Photos from the image-classification dataset "car-view-cls" in the GitHub repository zakuangyong/yolov11-view-cls-train. Its 8 classes are: back, back left side 45 degrees, back right side 45 degrees, front, front left side 45 degrees, front right side 45 degrees, left side, right side.

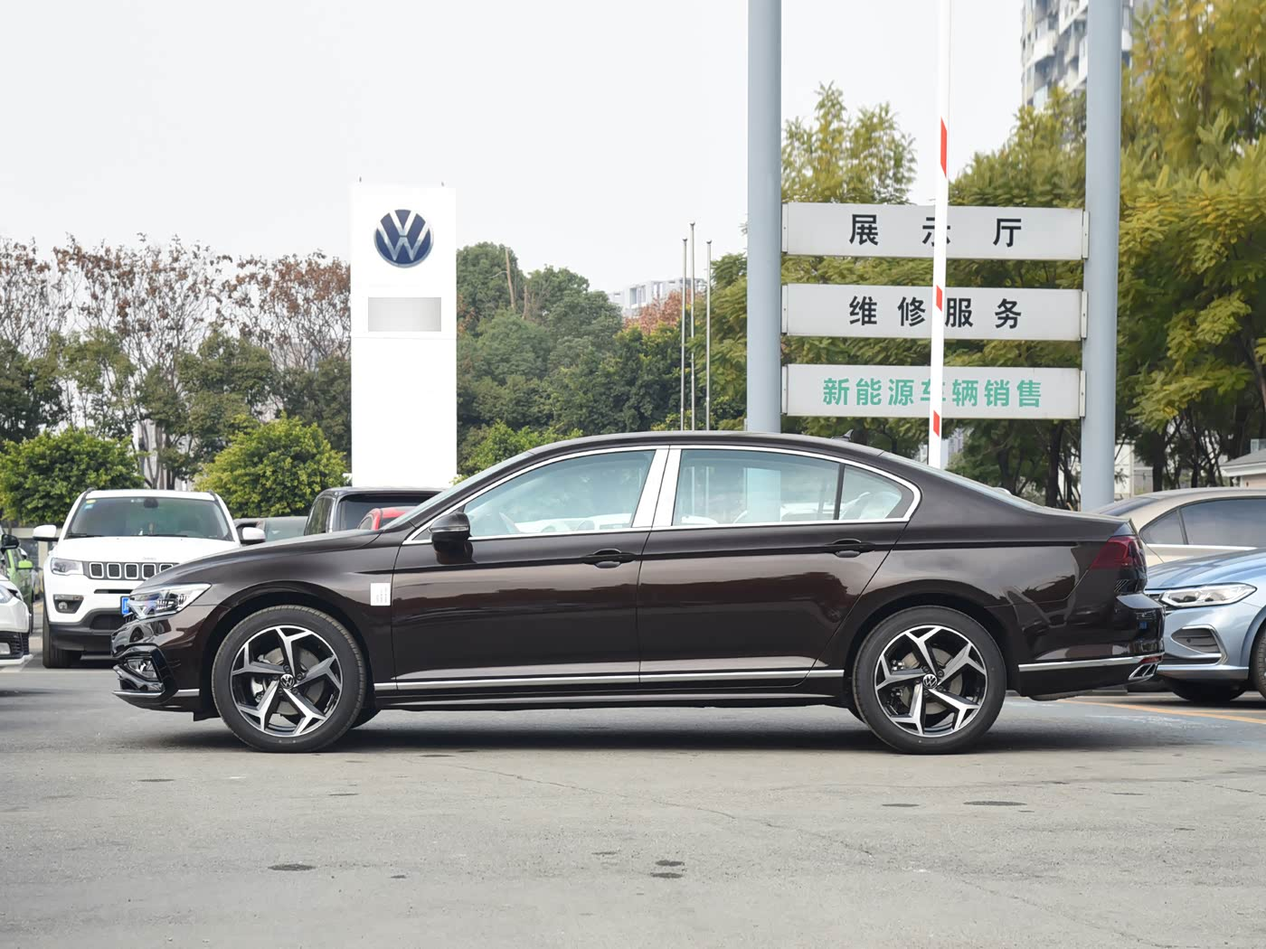
Label: left side

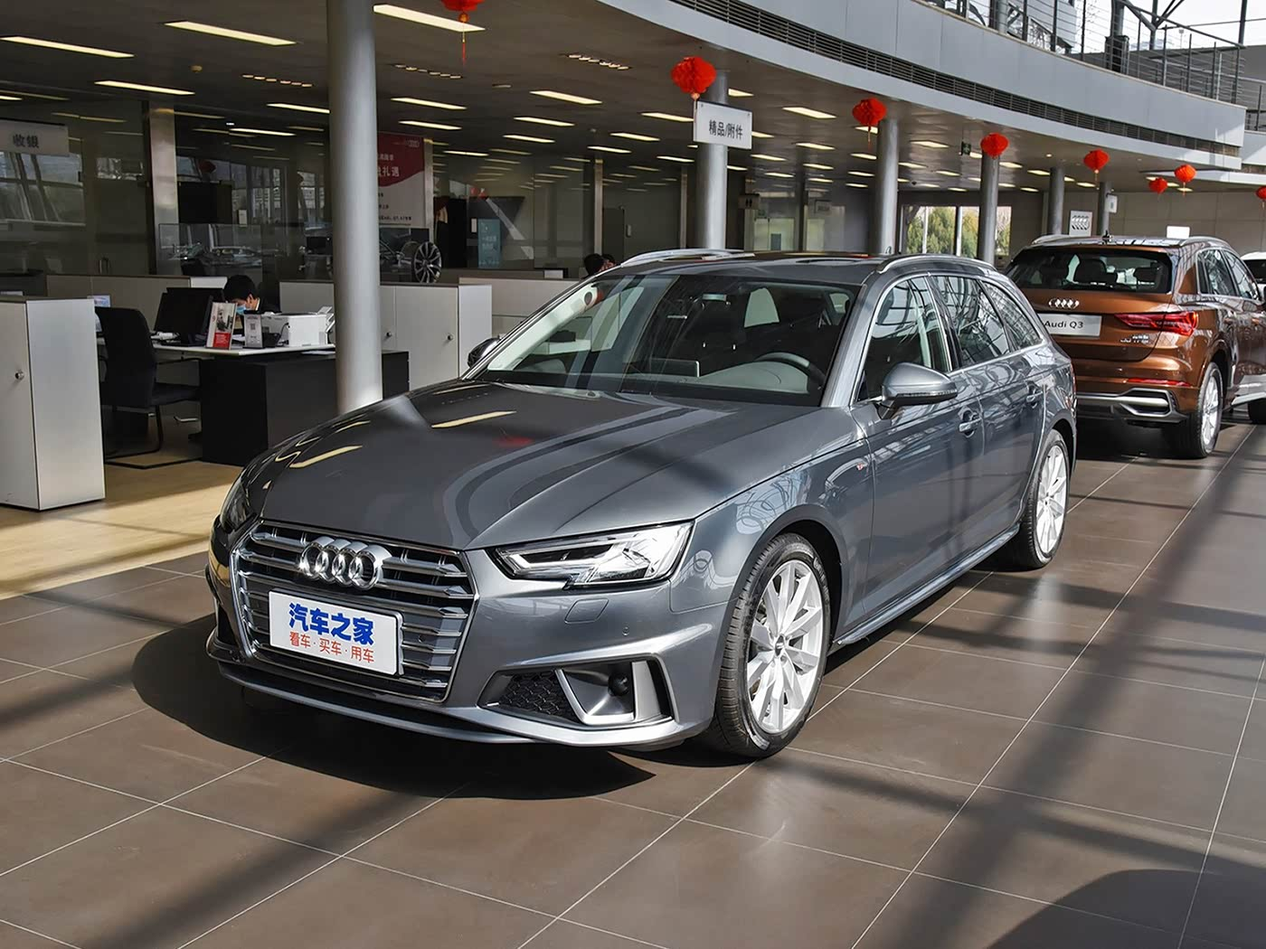
Label: front left side 45 degrees

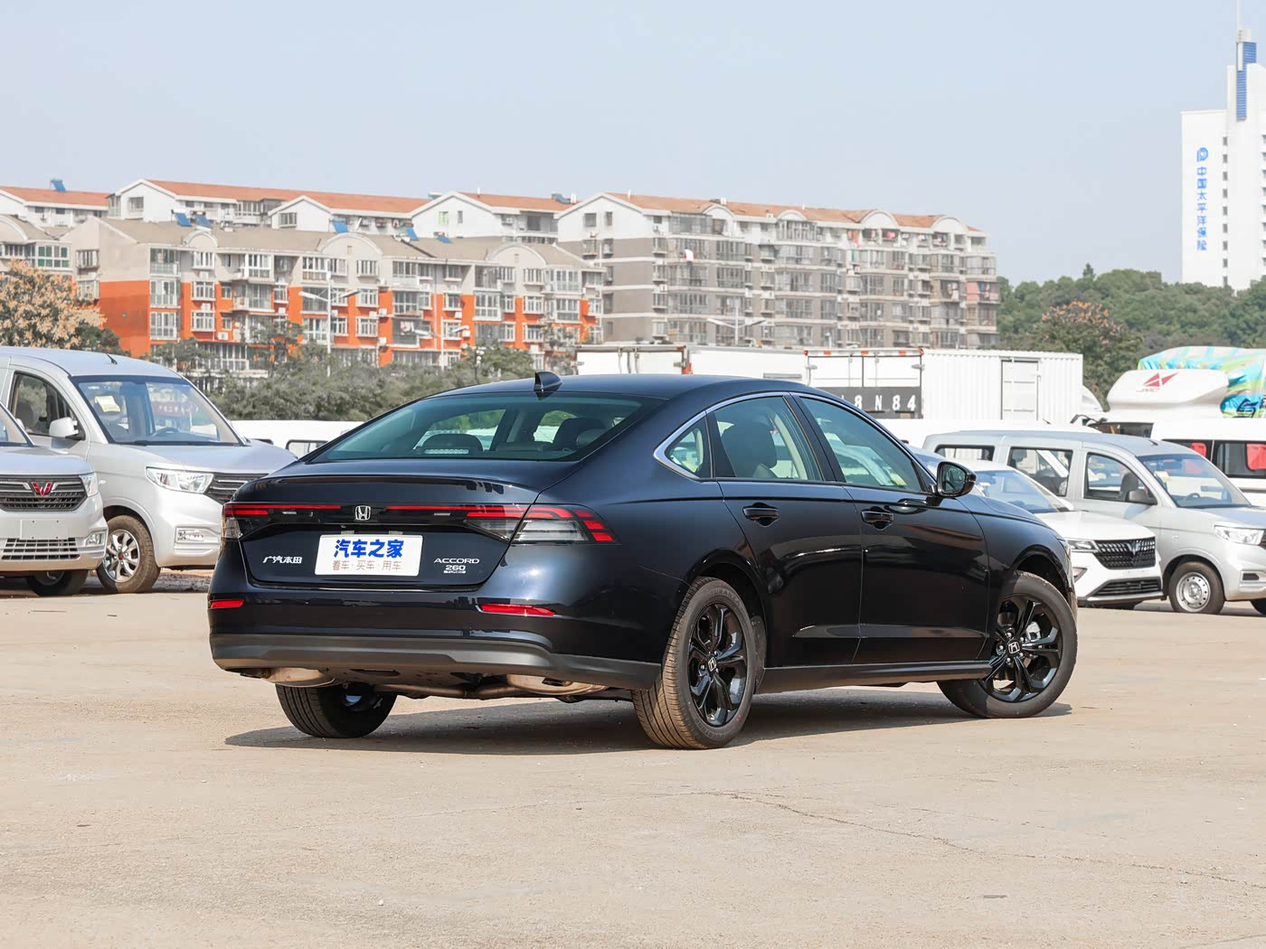
Label: back right side 45 degrees

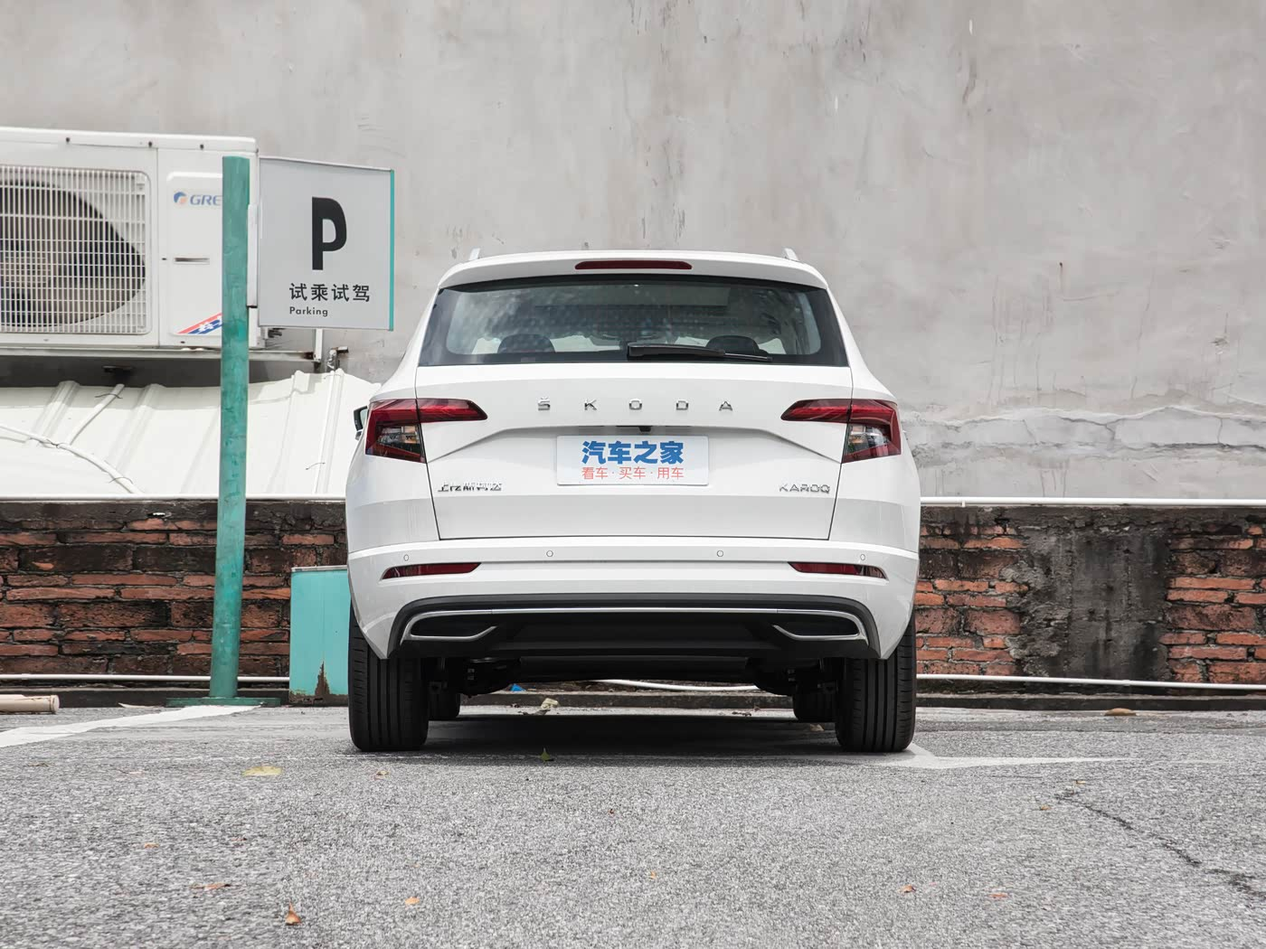
Label: back

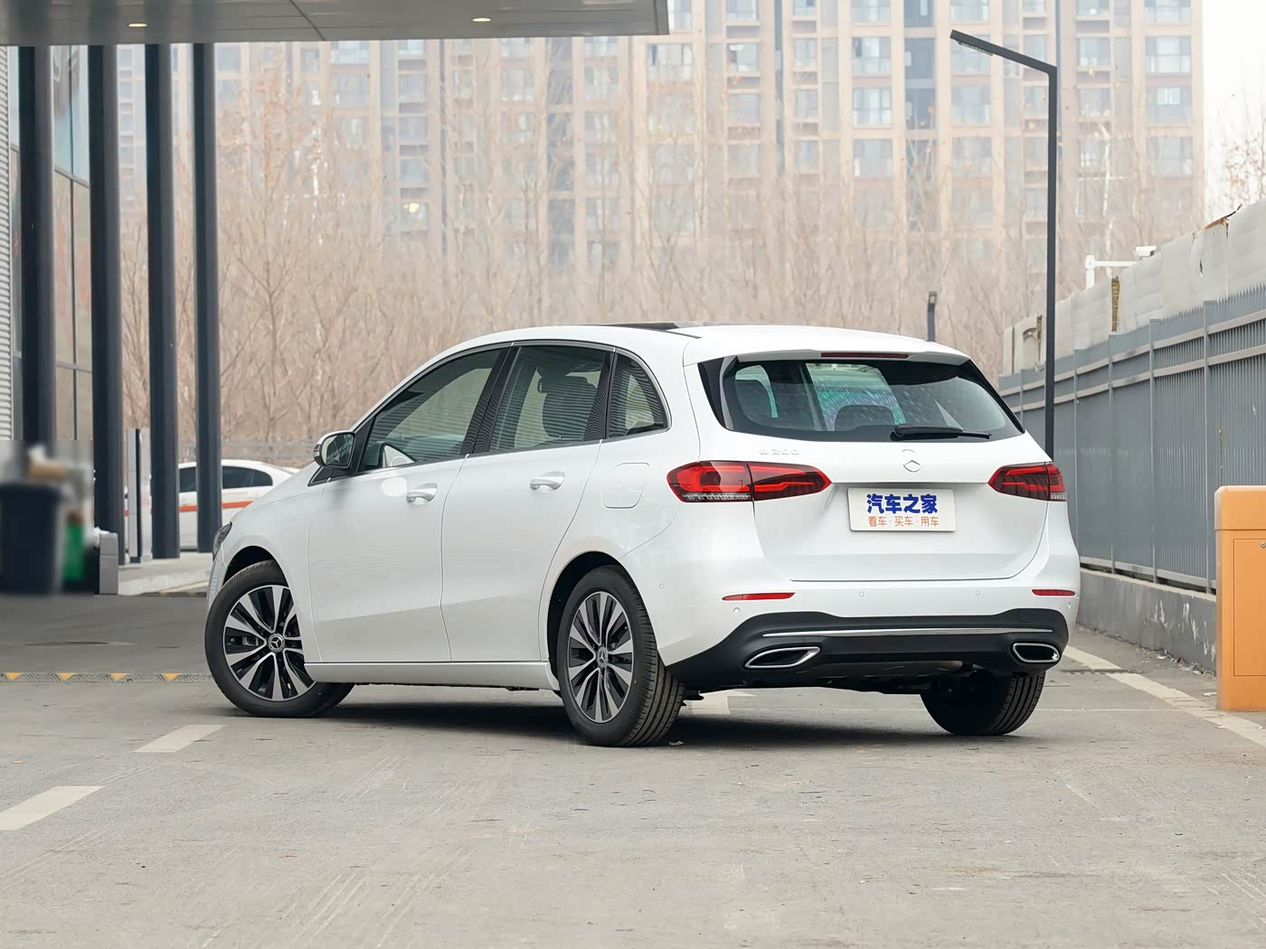
Label: back left side 45 degrees

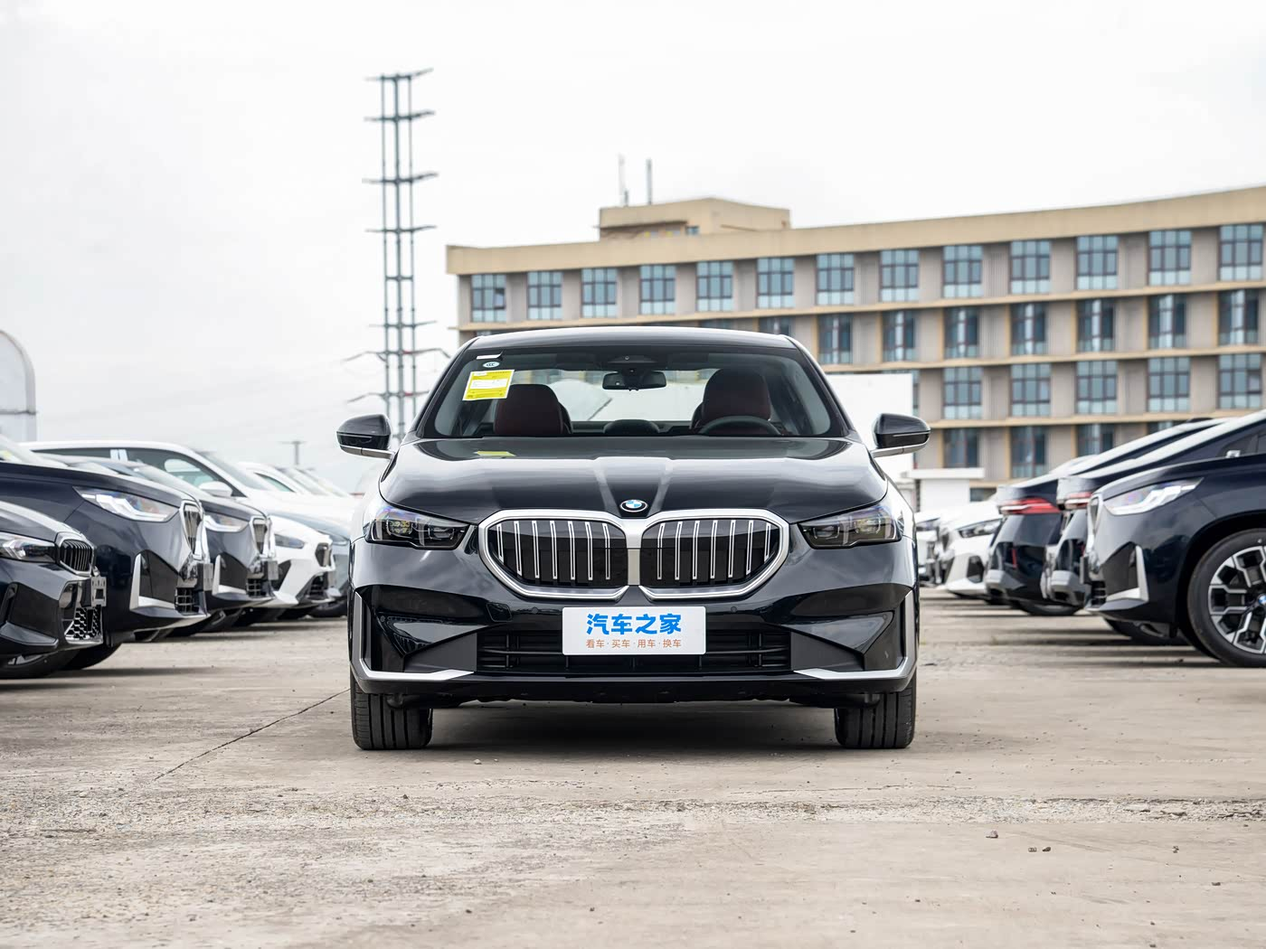
Label: front
